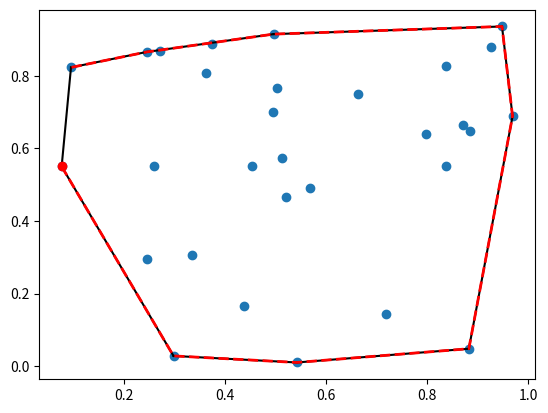

Generate this figure with matplotlib:
from scipy.spatial import ConvexHull, convex_hull_plot_2d
import numpy as np

rng = np.random.default_rng()
points = rng.random((30, 2))   # 30 random points in 2-D
print(points.shape)
hull = ConvexHull(points)

import matplotlib.pyplot as plt
plt.plot(points[:,0], points[:,1], 'o')
for simplex in hull.simplices:
    # print(type(simplex)) # <class 'numpy.ndarray'>
    # print(simplex)
    # print(points[simplex, 0])
    plt.plot(points[simplex, 0], points[simplex, 1], 'k-')

plt.plot(points[hull.vertices,0], points[hull.vertices,1], 'r--', lw=2)
plt.plot(points[hull.vertices[0],0], points[hull.vertices[0],1], 'ro')
plt.show()